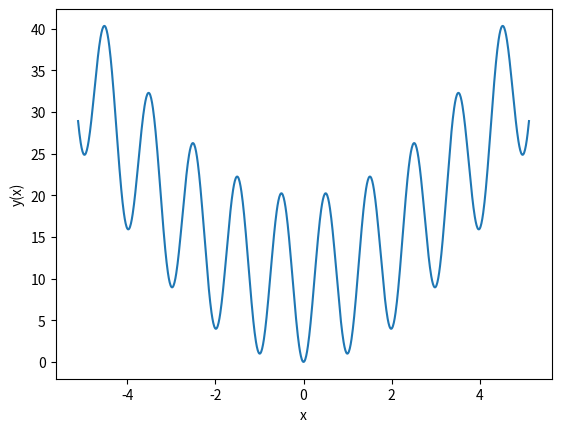

Python code for this plot:
import numpy as np
import matplotlib.pyplot as plt
import os

if __name__ == '__main__':
    try: os.mkdir('results')
    except: pass
    x = np.arange(-5.12,5.13,0.01)
    A = 10
    y = A + x**2 - A * np.cos(2 * np.pi * x)

    plt.plot(x,y)
    plt.xlabel('x')
    plt.ylabel('y(x)')
    plt.show()
    
    with open('results/task_01_40-506C_KORNEV_01.txt', 'w') as ouf:
        ouf.write('x\ty(x)\n')
        for i in range(0,len(x)):
            ouf.write(str('{0:.2f}\t{1:.2f}\n'.format(x[i],y[i])))           
        
    
